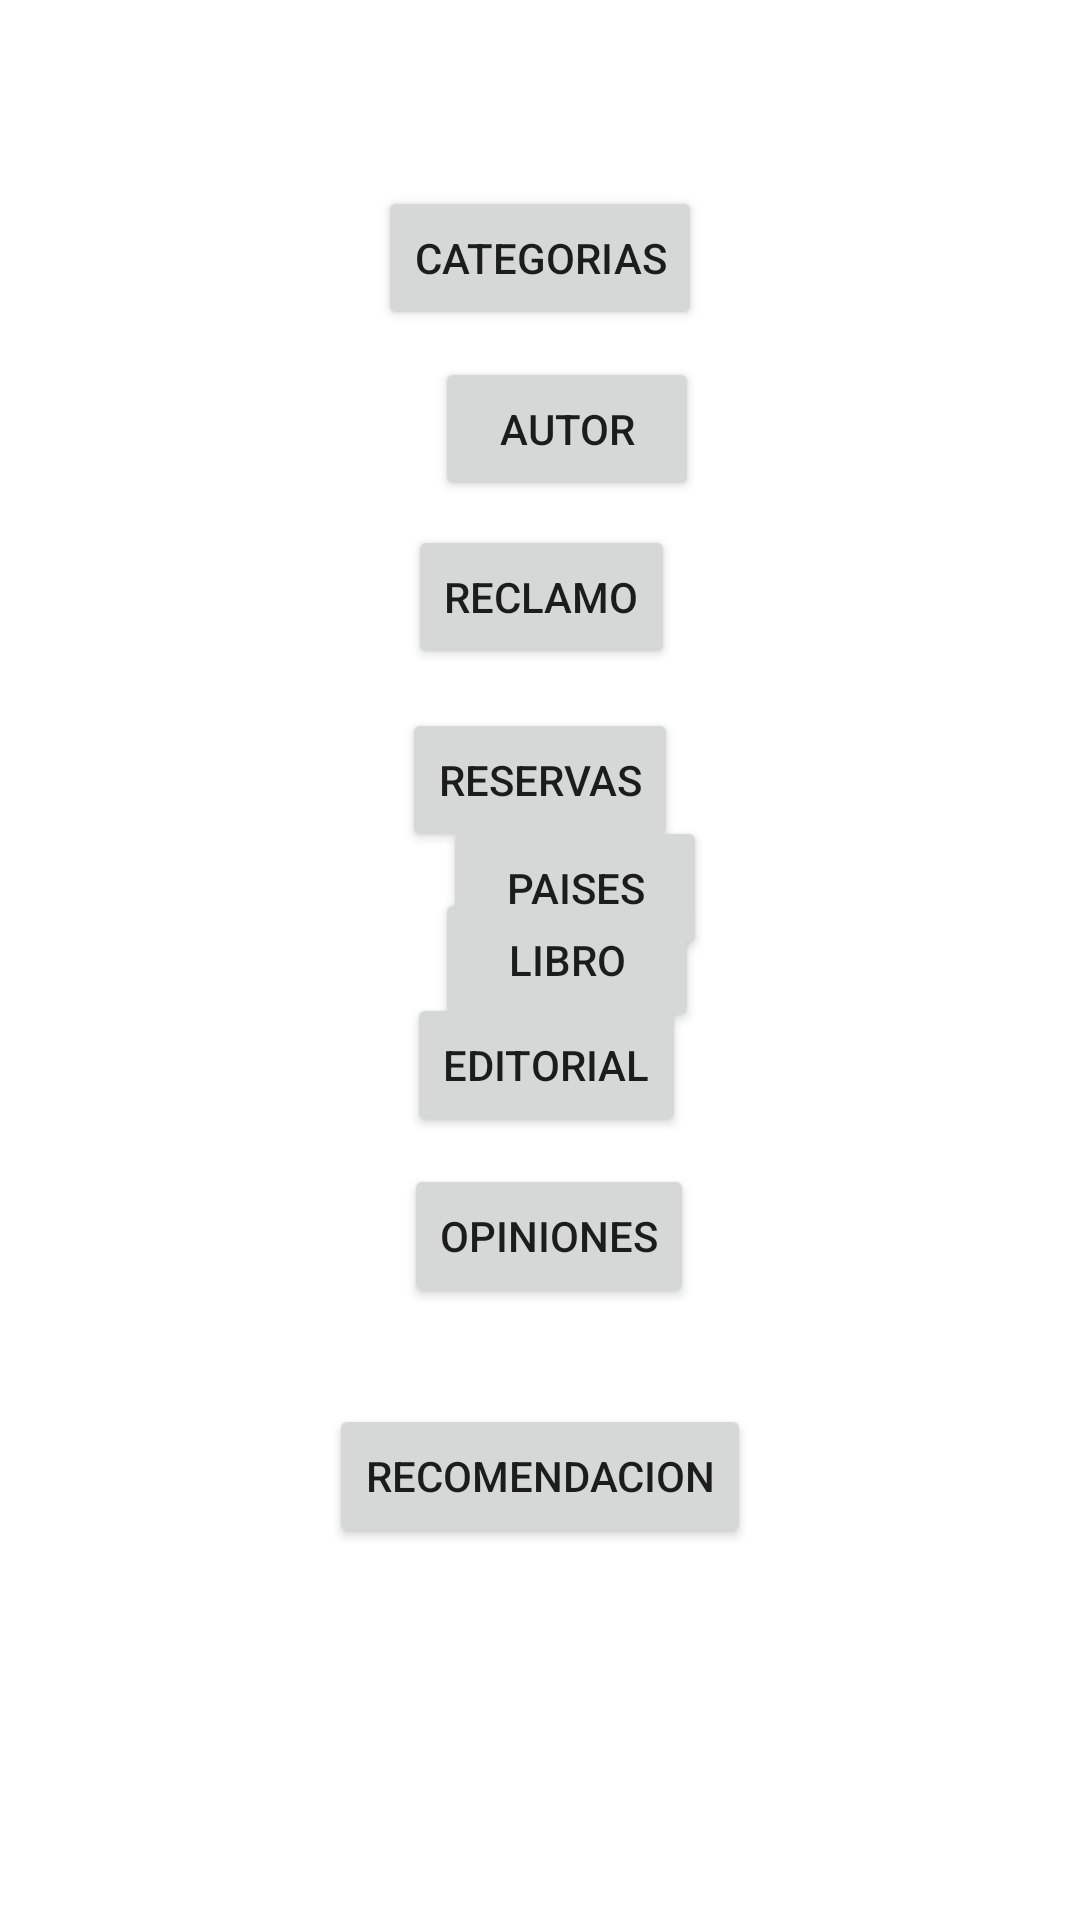

Here is an Android app screen rendered from its layout file. Give the layout XML and the strings, colors and styles it references.
<!-- AndroidManifest.xml: application theme Theme.Appsolemne -->
<!-- res/layout/activity_menu.xml -->
<?xml version="1.0" encoding="utf-8"?>
<androidx.constraintlayout.widget.ConstraintLayout xmlns:android="http://schemas.android.com/apk/res/android"
    xmlns:app="http://schemas.android.com/apk/res-auto"
    xmlns:tools="http://schemas.android.com/tools"
    android:layout_width="match_parent"
    android:layout_height="match_parent"
    tools:context=".MenuActivity">

    <Button
        android:id="@+id/button12"
        android:layout_width="wrap_content"
        android:layout_height="wrap_content"
        android:layout_marginStart="9dp"
        android:layout_marginTop="9dp"
        android:onClick="irAutor"
        android:text="Autor"
        app:layout_constraintStart_toStartOf="@+id/button17"
        app:layout_constraintTop_toBottomOf="@+id/button15" />

    <Button
        android:id="@+id/button15"
        android:layout_width="wrap_content"
        android:layout_height="wrap_content"
        android:layout_marginTop="62dp"
        android:onClick="irCategoria"
        android:text="Categorias"
        app:layout_constraintEnd_toEndOf="parent"
        app:layout_constraintStart_toStartOf="parent"
        app:layout_constraintTop_toTopOf="parent" />

    <Button
        android:id="@+id/button14"
        android:layout_width="wrap_content"
        android:layout_height="wrap_content"
        android:layout_marginStart="11dp"
        android:layout_marginTop="12dp"
        android:onClick="irLibro"
        android:text="Libro"
        app:layout_constraintStart_toStartOf="@+id/button16"
        app:layout_constraintTop_toBottomOf="@+id/button16" />

    <Button
        android:id="@+id/button16"
        android:layout_width="wrap_content"
        android:layout_height="wrap_content"
        android:layout_marginTop="13dp"
        android:onClick="irReserva"
        android:text="Reservas"
        app:layout_constraintEnd_toEndOf="parent"
        app:layout_constraintStart_toStartOf="parent"
        app:layout_constraintTop_toBottomOf="@+id/button17" />

    <Button
        android:id="@+id/button17"
        android:layout_width="wrap_content"
        android:layout_height="wrap_content"
        android:layout_marginStart="2dp"
        android:layout_marginTop="8dp"
        android:onClick="irReclamo"
        android:text="Reclamo"
        app:layout_constraintStart_toStartOf="@+id/button16"
        app:layout_constraintTop_toBottomOf="@+id/button12" />

    <Button
        android:id="@+id/button18"
        android:layout_width="wrap_content"
        android:layout_height="wrap_content"
        android:layout_marginStart="12dp"
        android:layout_marginBottom="11dp"
        android:onClick="irPais"
        android:text="Paises"
        app:layout_constraintBottom_toTopOf="@+id/button19"
        app:layout_constraintStart_toStartOf="@+id/button19" />

    <Button
        android:id="@+id/button19"
        android:layout_width="wrap_content"
        android:layout_height="wrap_content"
        android:layout_marginStart="1dp"
        android:layout_marginBottom="9dp"
        android:onClick="irEditorial"
        android:text="Editorial"
        app:layout_constraintBottom_toTopOf="@+id/button20"
        app:layout_constraintStart_toStartOf="@+id/button20" />

    <Button
        android:id="@+id/button20"
        android:layout_width="wrap_content"
        android:layout_height="wrap_content"
        android:layout_marginStart="25dp"
        android:layout_marginBottom="32dp"
        android:onClick="irOpinion"
        android:text="Opiniones"
        app:layout_constraintBottom_toTopOf="@+id/button21"
        app:layout_constraintStart_toStartOf="@+id/button21" />

    <Button
        android:id="@+id/button21"
        android:layout_width="wrap_content"
        android:layout_height="wrap_content"
        android:layout_marginBottom="124dp"
        android:onClick="irRecomendacion"
        android:text="Recomendacion"
        app:layout_constraintBottom_toBottomOf="parent"
        app:layout_constraintEnd_toEndOf="parent"
        app:layout_constraintStart_toStartOf="parent" />

</androidx.constraintlayout.widget.ConstraintLayout>
<!-- resources referenced by this layout -->
<resources>
  <style name="Theme.Appsolemne" parent="Theme.MaterialComponents.DayNight.DarkActionBar">
          
          <item name="colorPrimary">@color/purple_500</item>
          <item name="colorPrimaryVariant">@color/purple_700</item>
          <item name="colorOnPrimary">@color/white</item>
          
          <item name="colorSecondary">@color/teal_200</item>
          <item name="colorSecondaryVariant">@color/teal_700</item>
          <item name="colorOnSecondary">@color/black</item>
          
          <item name="android:statusBarColor" tools:targetApi="l">?attr/colorPrimaryVariant</item>
          
      </style>
  <!-- not gathered from this repository: default colours our renderer supplied (Android Studio template values) -->
  <color name="purple_500">#FF6200EE</color>
  <color name="purple_700">#FF3700B3</color>
  <color name="teal_200">#FF03DAC5</color>
  <color name="teal_700">#FF018786</color>
  <color name="black">#FF000000</color>
  <color name="white">#FFFFFFFF</color>
</resources>
